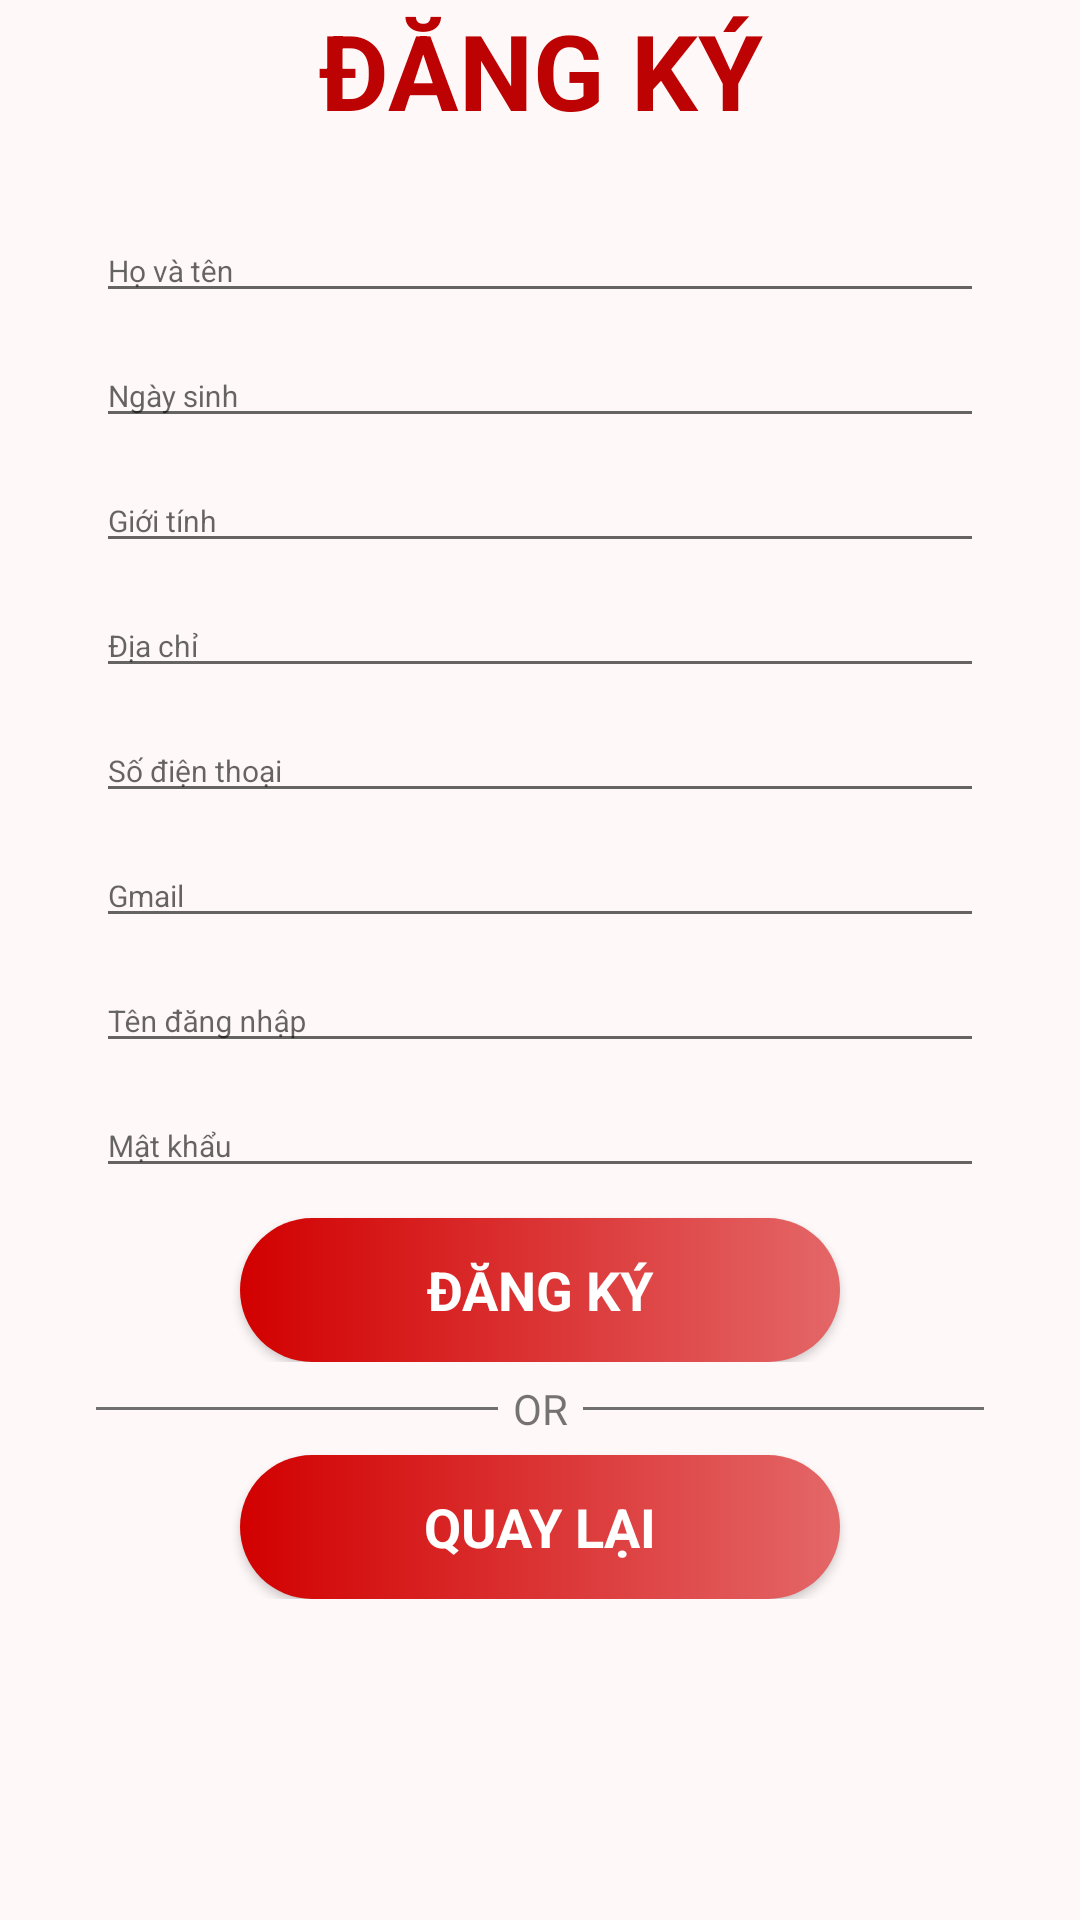

Produce the Android XML layout that renders to this screen, including the resource entries it uses.
<!-- AndroidManifest.xml: application theme Theme.QuanLyThuVien -->
<!-- res/layout/activity_signup.xml -->
<?xml version="1.0" encoding="utf-8"?>
<androidx.constraintlayout.widget.ConstraintLayout xmlns:android="http://schemas.android.com/apk/res/android"
    xmlns:app="http://schemas.android.com/apk/res-auto"
    xmlns:tools="http://schemas.android.com/tools"
    android:layout_width="match_parent"
    android:layout_height="match_parent"
    android:background="#FFF8F8"
    android:orientation="vertical"
    tools:context=".MainActivity" >

    <ScrollView
        android:layout_width="match_parent"
        android:layout_height="match_parent"
        app:layout_constraintBottom_toBottomOf="parent"
        app:layout_constraintEnd_toEndOf="parent"
        app:layout_constraintStart_toStartOf="parent"
        app:layout_constraintTop_toTopOf="parent">

        <LinearLayout
            android:layout_width="match_parent"
            android:layout_height="wrap_content"
            android:orientation="vertical" >

            <ImageView
                android:id="@+id/imageView5"
                android:layout_width="wrap_content"
                android:layout_height="wrap_content"
                android:scaleType="fitXY"
                app:srcCompat="@drawable/top_login" />

            <TextView
                android:id="@+id/textView"
                android:layout_width="match_parent"
                android:layout_height="wrap_content"
                android:text="ĐĂNG KÝ"
                android:textStyle="bold"
                android:layout_gravity="center"
                android:gravity="center"
                android:textSize="35sp"
                android:textAlignment="center"
                android:textColor="#BC0202"
                />

            <LinearLayout
                android:layout_width="match_parent"
                android:layout_height="match_parent"
                android:orientation="vertical"
                android:layout_marginTop="16dp"
                android:layout_marginEnd="32dp"
                android:layout_marginStart="32dp"
                >


                <com.google.android.material.textfield.TextInputLayout
                    android:layout_width="match_parent"
                    android:layout_height="wrap_content"

                    app:boxCornerRadiusTopStart="16dp"
                    app:boxCornerRadiusBottomEnd="16dp"
                    app:boxStrokeColor="#FF0000"
                    app:boxStrokeWidth="3dp">

                    <com.google.android.material.textfield.TextInputEditText
                        android:id="@+id/edtFullName"
                        android:layout_width="match_parent"
                        android:layout_height="wrap_content"
                        android:textColor="@color/black"
                        android:textSize="10dp"
                        android:hint="Họ và tên" />
                </com.google.android.material.textfield.TextInputLayout>
                <com.google.android.material.textfield.TextInputLayout
                    android:layout_width="match_parent"
                    android:layout_height="wrap_content"

                    app:boxCornerRadiusTopStart="16dp"
                    app:boxCornerRadiusBottomEnd="16dp"
                    app:boxStrokeColor="#FF0000"
                    app:boxStrokeWidth="3dp">

                    <com.google.android.material.textfield.TextInputEditText
                        android:id="@+id/edtBirth"
                        android:layout_width="match_parent"
                        android:layout_height="wrap_content"
                        android:textColor="@color/black"
                        android:textSize="10dp"
                        android:hint="Ngày sinh" />
                </com.google.android.material.textfield.TextInputLayout>

                <com.google.android.material.textfield.TextInputLayout
                    android:layout_width="match_parent"
                    android:layout_height="wrap_content"

                    app:boxCornerRadiusTopStart="16dp"
                    app:boxCornerRadiusBottomEnd="16dp"
                    app:boxStrokeColor="#FF0000"
                    app:boxStrokeWidth="3dp">

                    <com.google.android.material.textfield.TextInputEditText
                        android:id="@+id/edtSex"
                        android:layout_width="match_parent"
                        android:layout_height="wrap_content"
                        android:textColor="@color/black"
                        android:textSize="10dp"
                        android:hint="Giới tính" />
                </com.google.android.material.textfield.TextInputLayout>
                <com.google.android.material.textfield.TextInputLayout
                    android:layout_width="match_parent"
                    android:layout_height="wrap_content"

                    app:boxCornerRadiusTopStart="16dp"
                    app:boxCornerRadiusBottomEnd="16dp"
                    app:boxStrokeColor="#FF0000"
                    app:boxStrokeWidth="3dp">

                    <com.google.android.material.textfield.TextInputEditText
                        android:id="@+id/edtAddress"
                        android:layout_width="match_parent"
                        android:layout_height="wrap_content"
                        android:textColor="@color/black"
                        android:textSize="10dp"
                        android:hint="Địa chỉ" />
                </com.google.android.material.textfield.TextInputLayout>
                <com.google.android.material.textfield.TextInputLayout
                    android:layout_width="match_parent"
                    android:layout_height="wrap_content"

                    app:boxCornerRadiusTopStart="16dp"
                    app:boxCornerRadiusBottomEnd="16dp"
                    app:boxStrokeColor="#FF0000"
                    app:boxStrokeWidth="3dp">

                    <com.google.android.material.textfield.TextInputEditText
                        android:id="@+id/edtPhone"
                        android:layout_width="match_parent"
                        android:layout_height="wrap_content"
                        android:textColor="@color/black"
                        android:textSize="10dp"
                        android:hint="Số điện thoại" />
                </com.google.android.material.textfield.TextInputLayout>
                <com.google.android.material.textfield.TextInputLayout
                    android:layout_width="match_parent"
                    android:layout_height="wrap_content"

                    app:boxCornerRadiusTopStart="16dp"
                    app:boxCornerRadiusBottomEnd="16dp"
                    app:boxStrokeColor="#FF0000"
                    app:boxStrokeWidth="3dp">

                    <com.google.android.material.textfield.TextInputEditText
                        android:id="@+id/edtGmail"
                        android:layout_width="match_parent"
                        android:layout_height="wrap_content"
                        android:textColor="@color/black"
                        android:textSize="10dp"
                        android:hint="Gmail" />
                </com.google.android.material.textfield.TextInputLayout>
                <com.google.android.material.textfield.TextInputLayout
                    android:layout_width="match_parent"
                    android:layout_height="wrap_content"

                    app:boxCornerRadiusTopStart="16dp"
                    app:boxCornerRadiusBottomEnd="16dp"
                    app:boxStrokeColor="#FF0000"
                    app:boxStrokeWidth="3dp">

                    <com.google.android.material.textfield.TextInputEditText
                        android:id="@+id/edtUserSignup"
                        android:layout_width="match_parent"
                        android:layout_height="wrap_content"
                        android:textColor="@color/black"
                        android:textSize="10dp"
                        android:hint="Tên đăng nhập" />
                </com.google.android.material.textfield.TextInputLayout>
                <com.google.android.material.textfield.TextInputLayout
                    android:layout_width="match_parent"
                    android:layout_height="wrap_content"

                    app:boxCornerRadiusTopStart="16dp"
                    app:boxCornerRadiusBottomEnd="16dp"
                    app:boxStrokeColor="#FF0000"
                    app:boxStrokeWidth="3dp">

                    <com.google.android.material.textfield.TextInputEditText
                        android:id="@+id/edtPassSignup"
                        android:layout_width="match_parent"
                        android:layout_height="wrap_content"
                        android:textColor="@color/black"
                        android:textSize="10dp"
                        android:hint="Mật khẩu" />
                </com.google.android.material.textfield.TextInputLayout>
                <Button
                    android:id="@+id/btnSignUp"
                    style="@android:style/Widget.Button"
                    android:layout_width="200dp"
                    android:layout_height="wrap_content"
                    android:layout_gravity="center"
                    android:layout_marginTop="10dp"
                    android:background="@drawable/background_btn"
                    android:gravity="center"
                    android:text="ĐĂNG KÝ"
                    android:textColor="@color/white"
                    android:textSize="18sp"
                    android:textStyle="bold" />


            </LinearLayout>

            <LinearLayout
                android:layout_width="match_parent"
                android:layout_height="match_parent"
                android:orientation="horizontal"
                android:layout_marginTop="1dp"
                android:layout_marginStart="32dp"
                android:layout_marginEnd="32dp"
                >
                <View
                    android:id="@+id/view"
                    android:layout_width="wrap_content"
                    android:layout_height="1dp"
                    android:background="#707070"
                    android:layout_gravity="center_vertical"
                    android:layout_weight="1"
                    />
                <TextView
                    android:id="@+id/textView9"
                    android:layout_width="wrap_content"
                    android:layout_height="wrap_content"
                    android:layout_margin="5dp"
                    android:text="OR" />

                <View
                    android:id="@+id/view2"
                    android:layout_width="wrap_content"
                    android:layout_height="1dp"
                    android:background="#707070"
                    android:layout_gravity="center_vertical"
                    android:layout_weight="1"
                    />
            </LinearLayout>

            <LinearLayout
                android:layout_width="match_parent"
                android:layout_height="match_parent"
                android:orientation="horizontal">
            </LinearLayout>

            <Button
                android:id="@+id/btnBack"
                style="@android:style/Widget.Button"
                android:layout_width="200dp"
                android:layout_height="wrap_content"
                android:layout_gravity="center"
                android:layout_marginTop="1dp"
                android:background="@drawable/background_btn"
                android:gravity="center"
                android:text="QUAY LẠI"
                android:textColor="#ffffff"
                android:textSize="18sp"
                android:textStyle="bold" />
        </LinearLayout>
    </ScrollView>

</androidx.constraintlayout.widget.ConstraintLayout>
<!-- resources referenced by this layout -->
<resources>
  <!-- drawable background_btn (drawable) -->
  <?xml version="1.0" encoding="utf-8"?>
  <selector xmlns:android="http://schemas.android.com/apk/res/android">
  <item>
          <shape android:shape="rectangle">
              <gradient android:startColor="#E46768"
                  android:endColor="#D20000" android:angle="180"/>
              <corners android:radius="50dp"/>
  
          </shape>
  
  </item>
  
  </selector>
  <style name="Theme.QuanLyThuVien" parent="Base.Theme.QuanLyThuVien" />
  <style name="Base.Theme.QuanLyThuVien" parent="Theme.AppCompat.Light.NoActionBar">
          
          
      </style>
  <!-- not gathered from this repository: default colours our renderer supplied (Android Studio template values) -->
  <color name="black">#FF000000</color>
  <color name="white">#FFFFFFFF</color>
</resources>
